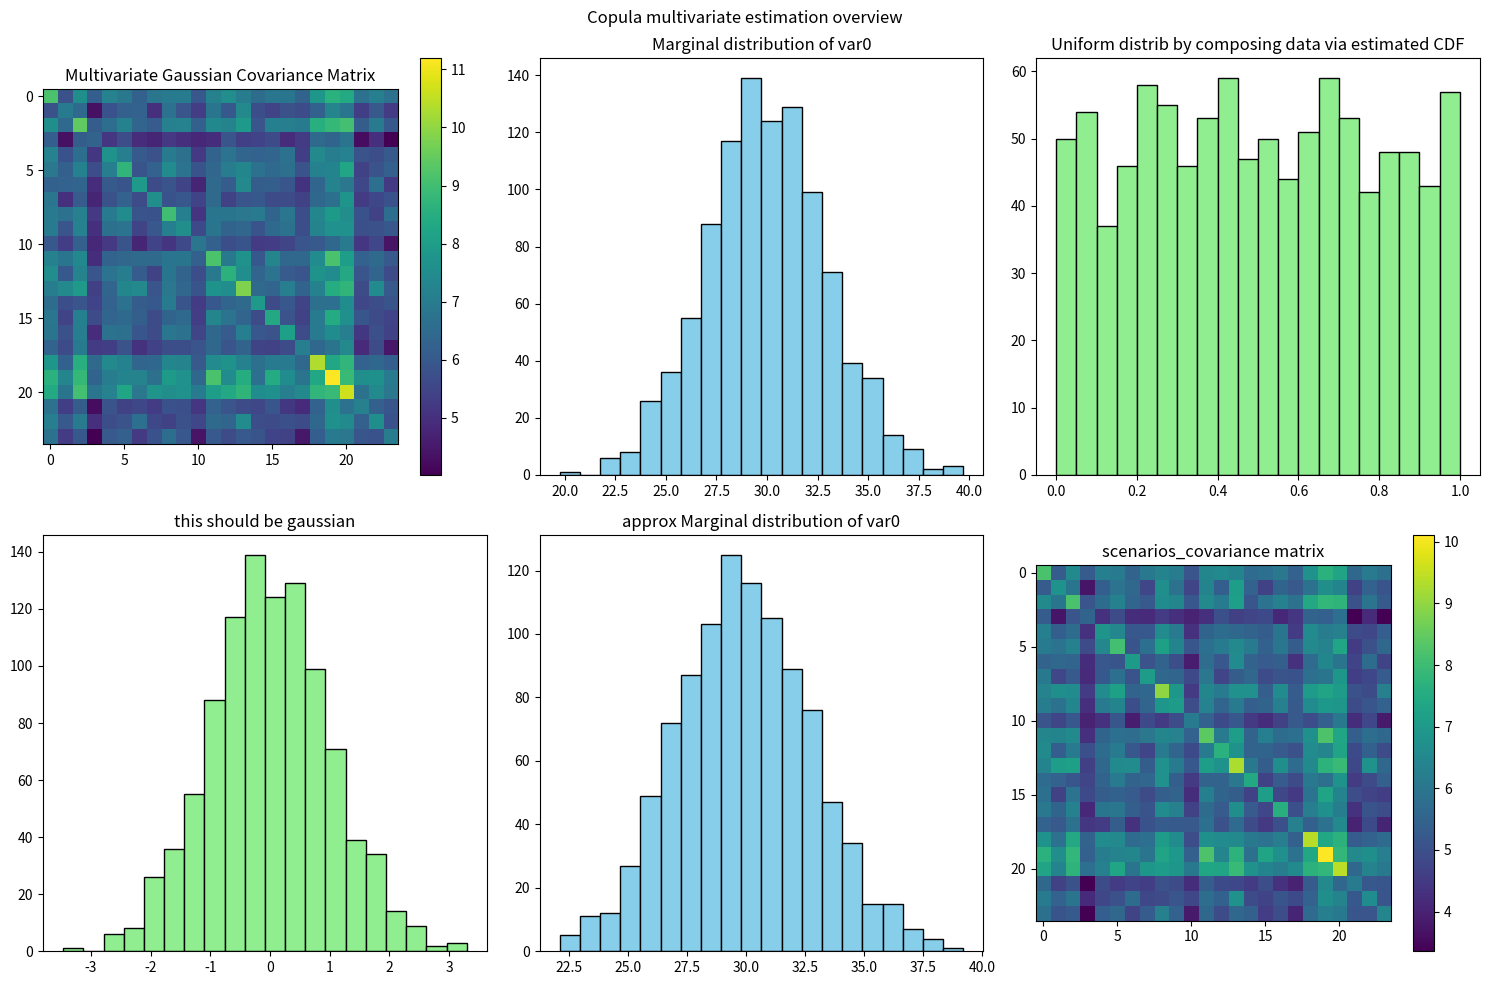

This chart was generated by the following Python code:
import numpy as np
import pandas as pd
import matplotlib.pyplot as plt
from scipy.stats import norm
from math import erf, sqrt

def phi(x, mu, var):
    """
    Cumulative distribution function for normal distribution.
    x: real value
    mu: mean
    var: variance
    """
    return (1 + erf((x - mu) / sqrt(2 * var))) / 2.0

# Generate random dataset.
mean = np.linspace(30, 50, 24)
A = np.random.random((24, 24))
covar = np.dot(A, A.transpose())  # Ensure covariance matrix is symmetric and positive semi-definite

# Plot setup
fig, axes = plt.subplots(2, 3, figsize=(15, 10))  # Subplots in a 2x3 grid
fig.suptitle("Copula multivariate estimation overview")


c = axes[0,0].imshow(covar, interpolation='nearest')
fig.colorbar(c, ax=axes[0,0])
axes[0,0].set_title("Multivariate Gaussian Covariance Matrix")


# Create random multivariate normal data
Y = np.random.multivariate_normal(mean, covar, 1000)
time_range = pd.date_range(start="20210101", end="20210102", periods=24)
Y = pd.DataFrame(Y, columns=time_range)


# Plot the first variable's histogram
axes[0, 1].hist(Y.iloc[:, 0], bins=20, color='skyblue', edgecolor='black')
axes[0, 1].set_title("Marginal distribution of var0")

# Parametric estimation of marginal distributions
mean_est = Y.mean(axis=0)
scale_est = np.sqrt(Y.var(axis=0, ddof=1))

### random checks

#uniform variables estimation
X_h = pd.DataFrame(index=Y.index, columns=Y.columns)
O_h = pd.DataFrame(index=Y.index, columns=Y.columns)
for var in Y.columns:
    X_h[var] = norm.cdf(Y[var], loc=mean_est[var], scale=scale_est[var])
    O_h[var] = norm.ppf(X_h[var])
# Histogram of transformed data to uniform distribution using estimated CDF
axes[0, 2].hist(X_h.iloc[:, 0], bins=20, color='lightgreen', edgecolor='black')
axes[0, 2].set_title("Uniform distrib by composing data via estimated CDF") #se non sembra uniforma not a good estimation

axes[1, 0].hist(O_h.iloc[:, 0], bins=20, color='lightgreen', edgecolor='black')
axes[1, 0].set_title("this should be gaussian") #se non sembra uniforma not a good estimation

#copula covariance estimation:
E_h = np.cov(O_h.T, ddof = 1)

#plot
#c = axes[1,1].imshow(E_h)
#fig.colorbar(c, ax = axes[1,1])
#axes[1,1].set_title("copula Covariance Matrix")
   

### GENERATE SCENARIOS
#copula_scenarios
n_scenarios = 1000
n_vars = len(Y.columns)
X_scen = pd.DataFrame(np.random.multivariate_normal(np.array([0]*n_vars), E_h, n_scenarios), columns = Y.columns)
#convert to uniform domain U and the to inidital domain Y
U_scen = pd.DataFrame( columns=Y.columns)
scenarios = pd.DataFrame( columns=Y.columns) #scenario dataframe

for var in Y.columns:
    U_scen[var] = norm.cdf(X_scen[var])
    scenarios[var] = norm.ppf(U_scen[var], loc = mean_est[var], scale = scale_est[var])


# Plot the first variable's histogram
axes[1, 1].hist(scenarios.iloc[:, 0], bins=20, color='skyblue', edgecolor='black')
axes[1, 1].set_title("approx Marginal distribution of var0")

scenarios_covariance = np.cov(scenarios.T, ddof = 1)
c = axes[1,2].imshow(scenarios_covariance)
fig.colorbar(c, ax = axes[1,2])
axes[1,2].set_title("scenarios_covariance matrix")
plt.tight_layout()
plt.show()
